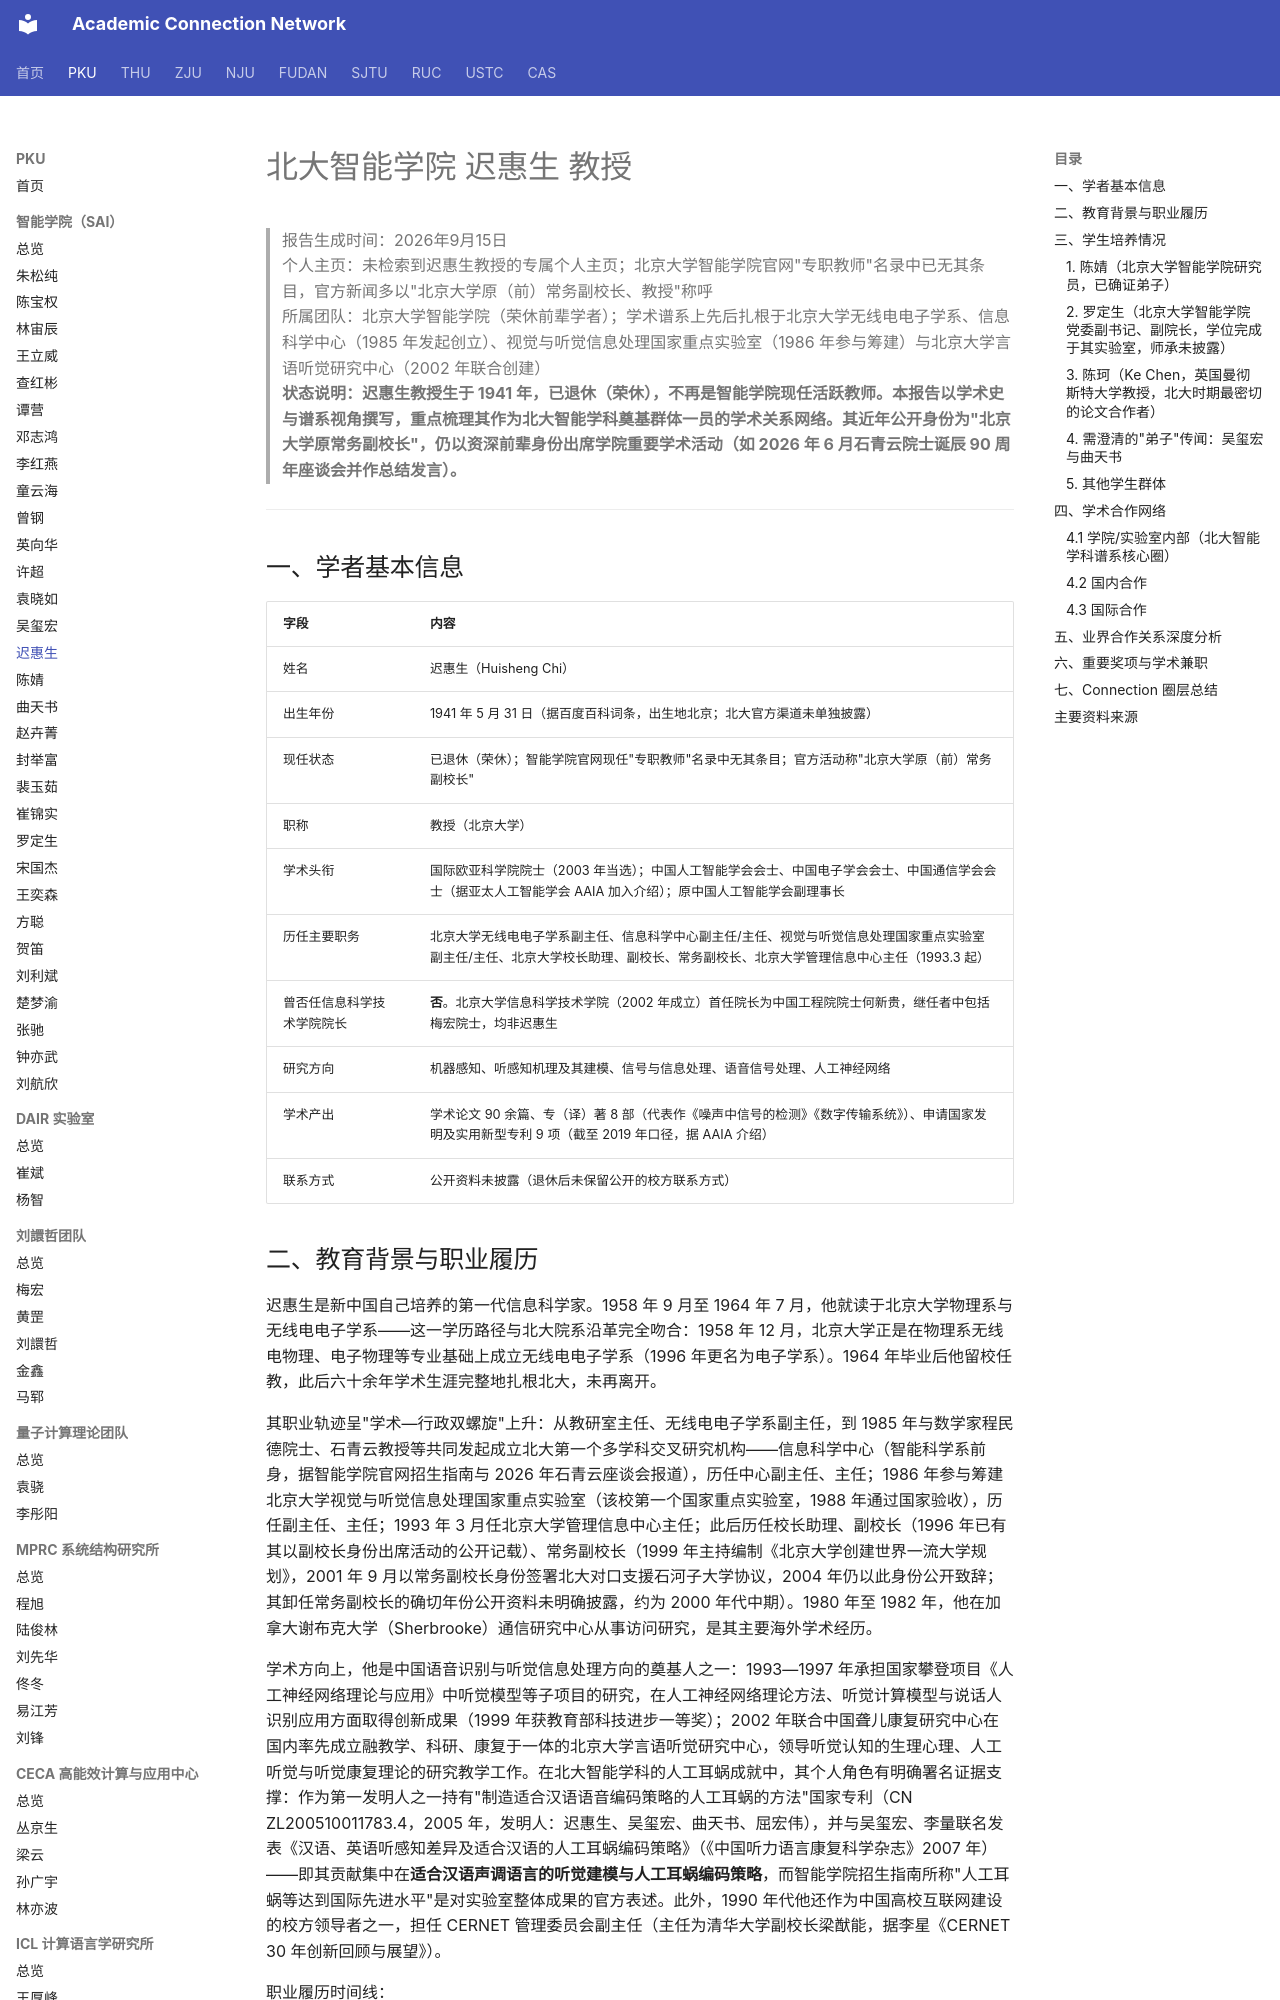

repository: AcademiConnection/AcademiConnection.github.io · page: pku_sai_faculty_network/pku_sai_chihuisheng_network/index.html · generator: mkdocs

# 北大智能学院 迟惠生 教授

> 报告生成时间：2026年9月15日  
> 个人主页：未检索到迟惠生教授的专属个人主页；北京大学智能学院官网"专职教师"名录中已无其条目，官方新闻多以"北京大学原（前）常务副校长、教授"称呼  
> 所属团队：北京大学智能学院（荣休前辈学者）；学术谱系上先后扎根于北京大学无线电电子学系、信息科学中心（1985 年发起创立）、视觉与听觉信息处理国家重点实验室（1986 年参与筹建）与北京大学言语听觉研究中心（2002 年联合创建）  
> **状态说明：迟惠生教授生于 1941 年，已退休（荣休），不再是智能学院现任活跃教师。本报告以学术史与谱系视角撰写，重点梳理其作为北大智能学科奠基群体一员的学术关系网络。其近年公开身份为"北京大学原常务副校长"，仍以资深前辈身份出席学院重要学术活动（如 2026 年 6 月石青云院士诞辰 90 周年座谈会并作总结发言）。**

---

## 一、学者基本信息

| 字段 | 内容 |
| --- | --- |
| 姓名 | 迟惠生（Huisheng Chi） |
| 出生年份 | 1941 年 5 月 31 日（据百度百科词条，出生地北京；北大官方渠道未单独披露） |
| 现任状态 | 已退休（荣休）；智能学院官网现任"专职教师"名录中无其条目；官方活动称"北京大学原（前）常务副校长" |
| 职称 | 教授（北京大学） |
| 学术头衔 | 国际欧亚科学院院士（2003 年当选）；中国人工智能学会会士、中国电子学会会士、中国通信学会会士（据亚太人工智能学会 AAIA 加入介绍）；原中国人工智能学会副理事长 |
| 历任主要职务 | 北京大学无线电电子学系副主任、信息科学中心副主任/主任、视觉与听觉信息处理国家重点实验室副主任/主任、北京大学校长助理、副校长、常务副校长、北京大学管理信息中心主任（1993.3 起） |
| 曾否任信息科学技术学院院长 | **否**。北京大学信息科学技术学院（2002 年成立）首任院长为中国工程院院士何新贵，继任者中包括梅宏院士，均非迟惠生 |
| 研究方向 | 机器感知、听感知机理及其建模、信号与信息处理、语音信号处理、人工神经网络 |
| 学术产出 | 学术论文 90 余篇、专（译）著 8 部（代表作《噪声中信号的检测》《数字传输系统》）、申请国家发明及实用新型专利 9 项（截至 2019 年口径，据 AAIA 介绍） |
| 联系方式 | 公开资料未披露（退休后未保留公开的校方联系方式） |
